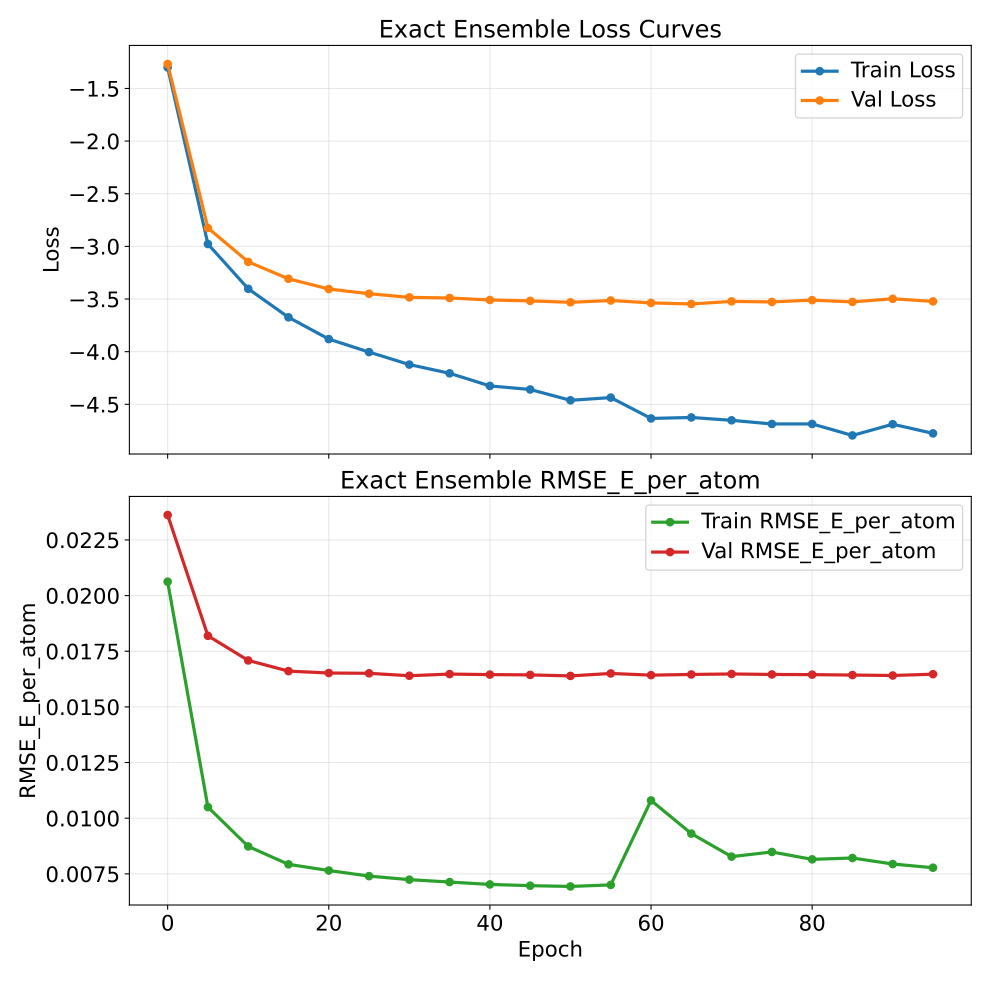

The file beside this chart, header and first rows:
epoch, train_loss, val_loss, train_rmse_e_atom, val_rmse_e_atom
0, -1.3, -1.268, 0.02062, 0.02362
5, -2.978, -2.825, 0.0105, 0.01819
10, -3.403, -3.147, 0.008733, 0.01709
15, -3.674, -3.308, 0.007928, 0.01661
20, -3.881, -3.405, 0.007652, 0.01652
25, -4.004, -3.45, 0.0074, 0.01651
30, -4.123, -3.484, 0.007242, 0.0164
35, -4.206, -3.49, 0.007133, 0.01647
40, -4.325, -3.509, 0.007027, 0.01645
45, -4.359, -3.517, 0.006971, 0.01644
50, -4.462, -3.531, 0.006936, 0.01639
55, -4.436, -3.514, 0.007005, 0.0165
60, -4.634, -3.537, 0.0108, 0.01643
65, -4.625, -3.547, 0.009309, 0.01646
70, -4.652, -3.523, 0.008276, 0.01648
75, -4.687, -3.528, 0.008485, 0.01646
80, -4.687, -3.511, 0.008153, 0.01645
85, -4.796, -3.527, 0.008214, 0.01643
90, -4.689, -3.498, 0.007942, 0.01641
95, -4.776, -3.523, 0.007777, 0.01647
